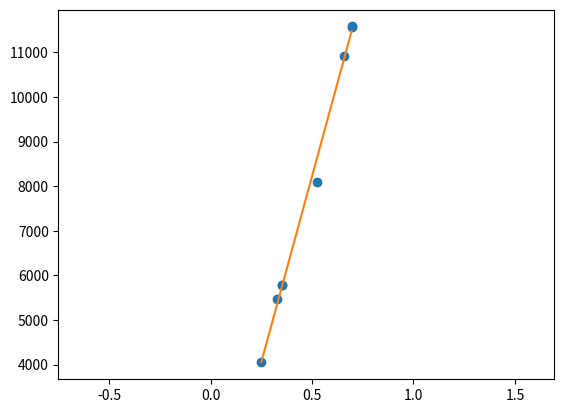

Source code (Python):
# Import required packages
import matplotlib as mpl
import matplotlib.pyplot as plt
import numpy as np
from scipy.optimize import curve_fit
import numpy.polynomial.polynomial as poly
import math

# Function to calculate the exponential with constants a and b
def exponential(x, a, b):
    return a*np.exp(b*x)

# Generate dummy dataset
x = [0.2504668555,0.3256988505,0.350256,0.35025,0.526296, 0.65609, 0.69471,0.69472]
#x = [math.sin(xi) for xi in x]
print(x)

y = [4046.56, 5460.74, 5789.66, 5790.66,8093.12, 10921.48, 11579.32, 11581.32]
#y = [math.sin(yi) for yi in y]

# calculate polynomial
z = np.polyfit(x, y, 1)
f = np.poly1d(z)

print(z)
print(f)


# calculate new x's and y's
x_new = np.linspace(x[0], x[-1], 50)
y_new = f(x_new)

plt.plot(x,y,'o', x_new, y_new)
plt.xlim([x[0]-1, x[-1] + 1 ])
plt.show()
